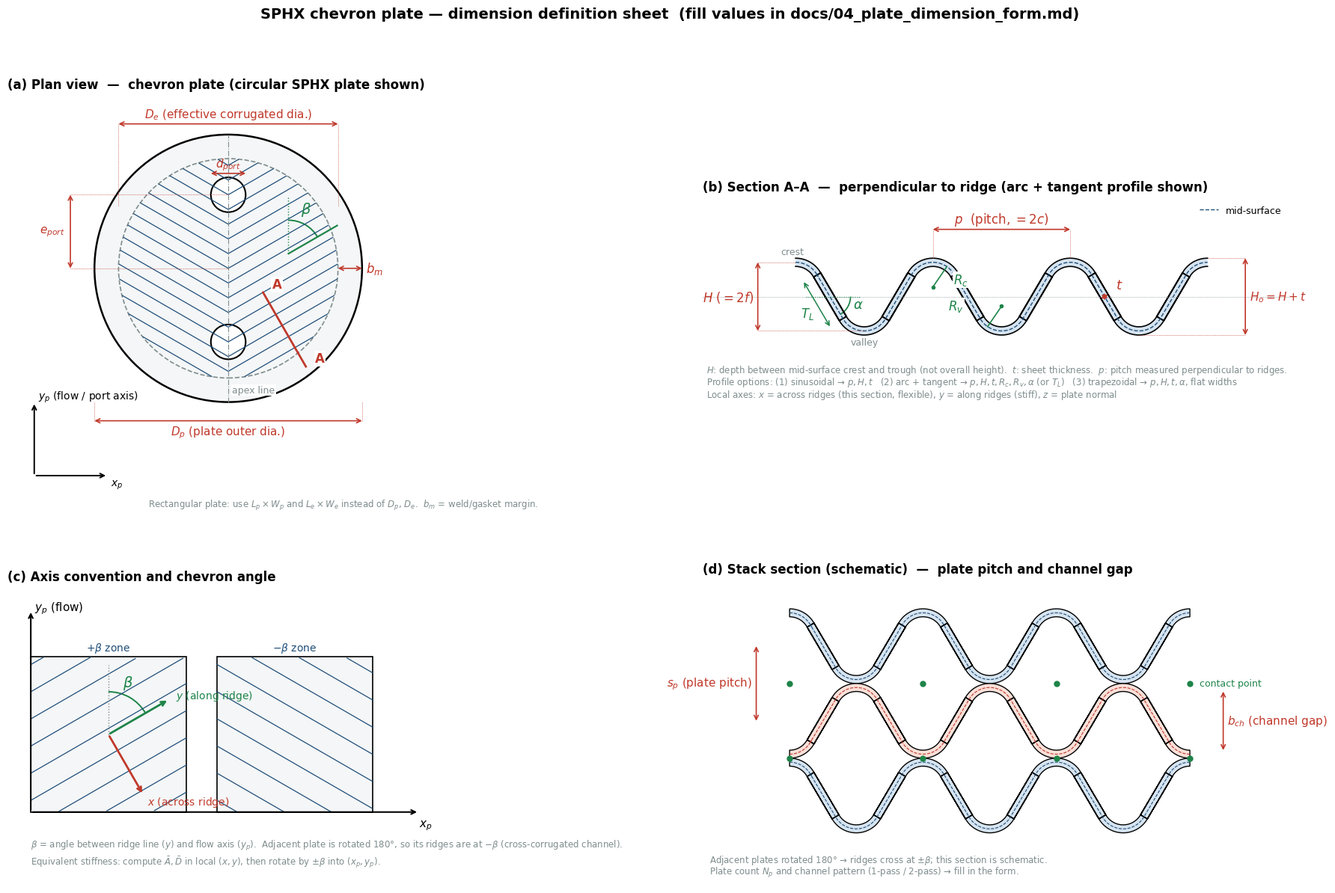

Reproduce this figure in Python. (Note: this script raises an exception after producing the figure.)
"""쉐브론 전열판 치수 정의 그림 생성 (docs/fig/plate_dimensions.png / .svg).

패널 (a) 평면도, (b) 능선 직각 단면 A-A, (c) 좌표계·쉐브론 각 정의, (d) 적층 단면.
기호 설명(한글)은 docs/04_plate_dimension_form.md 참조.
"""
import numpy as np
import matplotlib
matplotlib.use("Agg")
import matplotlib.pyplot as plt
from matplotlib.patches import Circle, Arc, FancyArrowPatch, Polygon
from scipy.optimize import brentq

plt.rcParams.update({"font.family": "DejaVu Sans", "font.size": 10, "mathtext.fontset": "dejavusans"})
BLUE, RED, GREY, GREEN = "#1f4e79", "#c0392b", "#7f8c8d", "#1e8449"


def dim_h(ax, x1, x2, y, text, color=RED, off=0.0, fs=11):
    ax.annotate("", (x1, y), (x2, y), arrowprops=dict(arrowstyle="<->", color=color, lw=1.2, shrinkA=0, shrinkB=0))
    ax.text((x1 + x2) / 2, y + off, text, ha="center", va="bottom", color=color, fontsize=fs)


def dim_v(ax, x, y1, y2, text, color=RED, off=0.0, fs=11, ha="left"):
    ax.annotate("", (x, y1), (x, y2), arrowprops=dict(arrowstyle="<->", color=color, lw=1.2, shrinkA=0, shrinkB=0))
    ax.text(x + off, (y1 + y2) / 2, text, ha=ha, va="center", color=color, fontsize=fs)


# ----------------------------------------------------------------------------- (a) plan view
def panel_plan(ax):
    Rp, Re, rport, eport, beta = 1.0, 0.82, 0.13, 0.55, np.radians(60)
    ax.add_patch(Circle((0, 0), Rp, fc="#f4f6f7", ec="k", lw=1.8))
    ax.add_patch(Circle((0, 0), Re, fc="none", ec=GREY, lw=1.2, ls="--"))
    # chevron ridges  y = y0 + |x| cot(beta)   (V opening upward, apex line x=0)
    cot = 1 / np.tan(beta)
    xs = np.linspace(-Re, Re, 400)
    clip = Circle((0, 0), Re, transform=ax.transData)
    for y0 in np.arange(-2.2, 1.2, 0.11):
        ys = y0 + np.abs(xs) * cot
        m = xs**2 + ys**2 <= Re**2
        ln, = ax.plot(np.where(m, xs, np.nan), np.where(m, ys, np.nan), color=BLUE, lw=0.9)
        ln.set_clip_path(clip)
    for sy in (+1, -1):  # ports
        ax.add_patch(Circle((0, sy * eport), rport, fc="white", ec="k", lw=1.5))
    ax.plot([0, 0], [-Rp, Rp], color=GREY, lw=0.8, ls="-.")
    ax.text(0.03, -0.93, "apex line", color=GREY, fontsize=9, ha="left", bbox=dict(fc="white", ec="none", pad=1))
    # beta annotation (right half ridge vs. flow axis y_p)
    px = 0.45
    py = -0.15 + px * cot
    ax.plot([px, px], [py, py + 0.42], color=GREEN, lw=1.0, ls=":")
    L = 0.42
    ax.plot([px, px + L * np.sin(beta)], [py, py + L * np.cos(beta)], color=GREEN, lw=1.6)
    ax.add_patch(Arc((px, py), 0.5, 0.5, angle=0, theta1=90 - np.degrees(beta), theta2=90, color=GREEN, lw=1.4))
    ax.text(px + 0.09, py + 0.30, r"$\beta$", color=GREEN, fontsize=14)
    # dimensions
    dim_h(ax, -Rp, Rp, -1.14, r"$D_p$ (plate outer dia.)", off=-0.14)
    ax.plot([-Rp, -Rp], [-Rp, -1.14], color=RED, lw=0.6, ls=":"); ax.plot([Rp, Rp], [-Rp, -1.14], color=RED, lw=0.6, ls=":")
    dim_h(ax, -Re, Re, 1.08, r"$D_e$ (effective corrugated dia.)", off=0.02)
    ax.plot([-Re, -Re], [Re * 0.57, 1.08], color=RED, lw=0.6, ls=":"); ax.plot([Re, Re], [Re * 0.57, 1.08], color=RED, lw=0.6, ls=":")
    dim_h(ax, Re, Rp, 0.0, "", color=RED)
    ax.text(Rp + 0.03, 0.0, r"$b_m$", color=RED, fontsize=12, va="center")
    dim_v(ax, -1.18, 0, eport, r"$e_{port}$", off=-0.04, ha="right")
    ax.plot([-1.18, 0], [0, 0], color=RED, lw=0.6, ls=":"); ax.plot([-1.18, 0], [eport, eport], color=RED, lw=0.6, ls=":")
    dim_h(ax, -rport, rport, eport + rport + 0.03, r"$d_{port}$", off=0.01)
    # plate axes
    ax.annotate("", (-1.45, -1.0), (-1.45, -1.55), arrowprops=dict(arrowstyle="->", color="k", lw=1.4))
    ax.annotate("", (-0.9, -1.55), (-1.45, -1.55), arrowprops=dict(arrowstyle="->", color="k", lw=1.4))
    ax.text(-1.42, -0.98, r"$y_p$ (flow / port axis)", fontsize=10)
    ax.text(-0.88, -1.57, r"$x_p$", fontsize=10, va="top")
    # section cut A-A perpendicular to ridge on right half
    cx, cy = 0.42, 0.42 * cot - 0.7
    d = np.array([np.cos(beta), -np.sin(beta)])  # perpendicular to ridge dir (sinβ, cosβ)
    a0, a1 = np.array([cx, cy]) - 0.32 * d, np.array([cx, cy]) + 0.32 * d
    ax.plot([a0[0], a1[0]], [a0[1], a1[1]], color=RED, lw=2.0)
    nrm = np.array([np.sin(beta), np.cos(beta)])  # ridge direction (perpendicular to cut)
    for pnt in (a0, a1):
        ax.text(pnt[0] + 0.12 * nrm[0], pnt[1] + 0.12 * nrm[1], "A", color=RED, fontsize=12, fontweight="bold", ha="center", va="center",
                bbox=dict(fc="white", ec="none", pad=1))
    ax.set_xlim(-1.65, 1.6); ax.set_ylim(-1.8, 1.3); ax.set_aspect("equal"); ax.axis("off")
    ax.set_title("(a) Plan view  —  chevron plate (circular SPHX plate shown)", loc="left", fontsize=12, fontweight="bold")
    ax.text(-0.6, -1.72, "Rectangular plate: use $L_p\\times W_p$ and $L_e\\times W_e$ instead of $D_p$, $D_e$.  $b_m$ = weld/gasket margin.", fontsize=8.5, color=GREY, va="top")


# ----------------------------------------------------------------------------- (b) section A-A
def arc_tangent_profile(p, H, R, n=600):
    """대칭 원호-접선 단면. crest at x=0 (z=+H/2), valley at x=p/2 (z=-H/2). returns x, z (mid-surface), alpha, TL."""
    f = lambda a: (p / 2 - 2 * R * np.sin(a)) / np.cos(a) - (H - 2 * R * (1 - np.cos(a))) / np.sin(a)
    alpha = brentq(f, 1e-3, np.pi / 2 - 1e-3)
    TL = (p / 2 - 2 * R * np.sin(alpha)) / np.cos(alpha)
    # quarter: crest arc (0..alpha) + flank
    th = np.linspace(0, alpha, n // 4)
    xa, za = R * np.sin(th), H / 2 - R + R * np.cos(th)
    s = np.linspace(0, TL, n // 4)
    xf, zf = xa[-1] + s * np.cos(alpha), za[-1] - s * np.sin(alpha)
    xq, zq = np.concatenate([xa, xf[1:]]), np.concatenate([za, zf[1:]])
    # mirror about x=p/4, z=0 (point symmetry) to reach valley
    xh = np.concatenate([xq, p / 2 - xq[::-1][1:]])
    zh = np.concatenate([zq, -zq[::-1][1:]])
    # mirror about x=p/2 to full period
    xp_ = np.concatenate([xh, p - xh[::-1][1:]])
    zp_ = np.concatenate([zh, zh[::-1][1:]])
    return xp_, zp_, alpha, TL


def offset_curve(x, z, d):
    tx, tz = np.gradient(x), np.gradient(z)
    nrm = np.hypot(tx, tz)
    nx, nz = -tz / nrm, tx / nrm
    return x + d * nx, z + d * nz


def panel_section(ax):
    p, H, R, t = 2.0, 1.0, 0.36, 0.12
    x1, z1, alpha, TL = arc_tangent_profile(p, H, R)
    X = np.concatenate([x1 - p, x1[1:], x1[1:] + p])
    Z = np.concatenate([z1, z1[1:], z1[1:]])
    xo, zo = offset_curve(X, Z, t / 2)
    xi, zi = offset_curve(X, Z, -t / 2)
    ax.fill(np.concatenate([xo, xi[::-1]]), np.concatenate([zo, zi[::-1]]), color="#d6e4f0", ec="none")
    ax.plot(xo, zo, "k", lw=1.2); ax.plot(xi, zi, "k", lw=1.2)
    ax.plot(X, Z, color=BLUE, lw=1.0, ls="--", label="mid-surface")
    ax.axhline(0, color=GREY, lw=0.6, ls=":")
    # pitch p (crest to crest)
    dim_h(ax, 0, p, H / 2 + t / 2 + 0.42, r"$p$  (pitch, $=2c$)", off=0.03, fs=12)
    ax.plot([0, 0], [H / 2 + t / 2, H / 2 + t / 2 + 0.42], color=RED, lw=0.6, ls=":")
    ax.plot([p, p], [H / 2 + t / 2, H / 2 + t / 2 + 0.42], color=RED, lw=0.6, ls=":")
    # depth H (mid-surface crest to trough)
    xd = -p - 0.55
    dim_v(ax, xd, -H / 2, H / 2, r"$H$ ($=2f$)", off=-0.06, ha="right", fs=12)
    ax.plot([xd, -p], [H / 2, H / 2], color=RED, lw=0.6, ls=":"); ax.plot([xd, -p / 2], [-H / 2, -H / 2], color=RED, lw=0.6, ls=":")
    # overall height H_o
    xd2 = 2 * p + 0.55
    dim_v(ax, xd2, -H / 2 - t / 2, H / 2 + t / 2, r"$H_o=H+t$", off=0.06, fs=11)
    ax.plot([2 * p, xd2], [H / 2 + t / 2, H / 2 + t / 2], color=RED, lw=0.6, ls=":"); ax.plot([1.5 * p, xd2], [-H / 2 - t / 2, -H / 2 - t / 2], color=RED, lw=0.6, ls=":")
    # thickness t at a flank (normal direction)
    xm = p / 4 + p  # inflection of second period
    nx, nz = np.sin(alpha), np.cos(alpha)
    ax.annotate("", (xm + nx * t / 2, nz * t / 2), (xm - nx * t / 2, -nz * t / 2), arrowprops=dict(arrowstyle="<->", color=RED, lw=1.2, shrinkA=0, shrinkB=0))
    ax.text(xm + 0.16, 0.12, r"$t$", color=RED, fontsize=13)
    # crest radius R_c, valley radius R_v
    cc = (0, H / 2 - R)
    ax.plot([cc[0], cc[0] + R * np.sin(0.6)], [cc[1], cc[1] + R * np.cos(0.6)], color=GREEN, lw=1.2)
    ax.plot(*cc, "o", color=GREEN, ms=3)
    ax.text(cc[0] + 0.30, cc[1] + 0.05, r"$R_c$", color=GREEN, fontsize=12, bbox=dict(fc="white", ec="none", pad=1))
    cv = (p / 2, -H / 2 + R)
    ax.plot([cv[0], cv[0] - R * np.sin(0.6)], [cv[1], cv[1] - R * np.cos(0.6)], color=GREEN, lw=1.2)
    ax.plot(*cv, "o", color=GREEN, ms=3)
    ax.text(cv[0] - 0.55, cv[1] - 0.05, r"$R_v$", color=GREEN, fontsize=12, ha="right", bbox=dict(fc="white", ec="none", pad=1))
    # flank angle alpha and tangent length T_L
    xi0 = p / 4 - p  # inflection in first period
    ax.plot([xi0 - 0.35, xi0 + 0.45], [0, 0], color=GREEN, lw=0.8, ls=":")
    ax.add_patch(Arc((xi0, 0), 0.6, 0.6, angle=0, theta1=360 - np.degrees(alpha), theta2=360, color=GREEN, lw=1.3))
    ax.text(xi0 + 0.34, -0.17, r"$\alpha$", color=GREEN, fontsize=13)
    # T_L along flank of first period (from crest arc end to valley arc start)
    xs0, zs0 = R * np.sin(alpha) - p, H / 2 - R + R * np.cos(alpha)
    xe0, ze0 = xs0 + TL * np.cos(alpha), zs0 - TL * np.sin(alpha)
    off = 0.22
    ax.annotate("", (xs0 - off * nx, zs0 - off * nz), (xe0 - off * nx, ze0 - off * nz), arrowprops=dict(arrowstyle="<->", color=GREEN, lw=1.1, shrinkA=0, shrinkB=0))
    ax.text((xs0 + xe0) / 2 - 0.42, (zs0 + ze0) / 2 - 0.30, r"$T_L$", color=GREEN, fontsize=12)
    # labels
    ax.text(-p - 0.05, H / 2 + 0.12, "crest", fontsize=9, ha="center", color=GREY)
    ax.text(-p / 2, -H / 2 - 0.2, "valley", fontsize=9, ha="center", color=GREY)
    ax.annotate("", (-p, H / 2 + t / 2 + 0.05), (-p, H / 2 + t / 2 + 0.05), arrowprops=dict(arrowstyle="-"))
    ax.text(-p - 1.3, -H / 2 - 0.60, "$H$: depth between mid-surface crest and trough (not overall height).  $t$: sheet thickness.  $p$: pitch measured perpendicular to ridges.", fontsize=8.5, color=GREY)
    ax.text(-p - 1.3, -H / 2 - 0.78, "Profile options: (1) sinusoidal → $p,H,t$   (2) arc + tangent → $p,H,t,R_c,R_v,\\alpha$ (or $T_L$)   (3) trapezoidal → $p,H,t,\\alpha$, flat widths", fontsize=8.5, color=GREY)
    ax.text(-p - 1.3, -H / 2 - 0.96, "Local axes: $x$ = across ridges (this section, flexible), $y$ = along ridges (stiff), $z$ = plate normal", fontsize=8.5, color=GREY)
    ax.set_xlim(-p - 1.35, 2 * p + 1.2); ax.set_ylim(-H / 2 - 1.1, H / 2 + 0.95); ax.set_aspect("equal"); ax.axis("off")
    ax.set_title("(b) Section A–A  —  perpendicular to ridge (arc + tangent profile shown)", loc="left", fontsize=12, fontweight="bold")
    ax.legend(loc="upper right", fontsize=9, frameon=False)


# ----------------------------------------------------------------------------- (c) axes / chevron angle
def panel_axes(ax):
    beta = np.radians(60)
    for sgn, x0, lab in ((+1, 0.0, r"$+\beta$ zone"), (-1, 2.4, r"$-\beta$ zone")):
        sq = Polygon([[x0, 0], [x0 + 2, 0], [x0 + 2, 2], [x0, 2]], closed=True, fc="#f4f6f7", ec="k", lw=1.2)
        ax.add_patch(sq)
        for k in np.arange(-3, 4, 0.35):
            xs = np.linspace(x0, x0 + 2, 50)
            ys = k + sgn * (xs - x0) / np.tan(beta)
            m = (ys >= 0) & (ys <= 2)
            ax.plot(np.where(m, xs, np.nan), np.where(m, ys, np.nan), color=BLUE, lw=0.9)
        ax.text(x0 + 1, 2.08, lab, ha="center", fontsize=10, color=BLUE)
    # plate axes
    ax.annotate("", (0, 2.6), (0, 0), arrowprops=dict(arrowstyle="->", color="k", lw=1.5))
    ax.annotate("", (5.0, 0), (0, 0), arrowprops=dict(arrowstyle="->", color="k", lw=1.5))
    ax.text(0.05, 2.6, r"$y_p$ (flow)", fontsize=11); ax.text(5.0, -0.08, r"$x_p$", fontsize=11, va="top")
    # local axes in +beta zone at its center
    cx, cy = 1.0, 1.0
    ey = np.array([np.sin(beta), np.cos(beta)])        # along ridge  (y)
    ex = np.array([np.cos(beta), -np.sin(beta)])       # across ridge (x)
    for e, lab, col in ((ey, r"$y$ (along ridge)", GREEN), (ex, r"$x$ (across ridge)", RED)):
        ax.annotate("", (cx + 0.9 * e[0], cy + 0.9 * e[1]), (cx, cy), arrowprops=dict(arrowstyle="->", color=col, lw=2.0))
        ax.text(cx + 1.0 * e[0], cy + 1.0 * e[1], lab, color=col, fontsize=10, ha="left", va="center")
    ax.plot([cx, cx], [cy, cy + 0.9], color=GREY, lw=1, ls=":")
    ax.add_patch(Arc((cx, cy), 1.1, 1.1, angle=0, theta1=90 - np.degrees(beta), theta2=90, color=GREEN, lw=1.4))
    ax.text(cx + 0.18, cy + 0.62, r"$\beta$", color=GREEN, fontsize=14)
    ax.text(0.0, -0.45, r"$\beta$ = angle between ridge line ($y$) and flow axis ($y_p$).  Adjacent plate is rotated 180°, so its ridges are at $-\beta$ (cross-corrugated channel).",
            fontsize=8.5, color=GREY)
    ax.text(0.0, -0.68, r"Equivalent stiffness: compute $\bar A,\bar D$ in local $(x,y)$, then rotate by $\pm\beta$ into $(x_p,y_p)$.", fontsize=8.5, color=GREY)
    ax.set_xlim(-0.3, 5.3); ax.set_ylim(-0.85, 2.9); ax.set_aspect("equal"); ax.axis("off")
    ax.set_title("(c) Axis convention and chevron angle", loc="left", fontsize=12, fontweight="bold")


# ----------------------------------------------------------------------------- (d) stack
def panel_stack(ax):
    p, H, R, t = 2.0, 1.0, 0.36, 0.12
    x1, z1, *_ = arc_tangent_profile(p, H, R)
    X = np.concatenate([x1 - p, x1[1:], x1[1:] + p]); Z = np.concatenate([z1, z1[1:], z1[1:]])
    sp = H + t  # plate pitch (crest-to-crest contact)
    for k, (dz, flip) in enumerate(((2 * sp, 1), (sp, -1), (0, 1))):
        zz = flip * Z + dz
        xo, zo = offset_curve(X, zz, t / 2); xi, zi = offset_curve(X, zz, -t / 2)
        ax.fill(np.concatenate([xo, xi[::-1]]), np.concatenate([zo, zi[::-1]]), color="#d6e4f0" if k != 1 else "#f9e0d9", ec="k", lw=1.0)
        ax.plot(X, zz, color=BLUE if k != 1 else RED, lw=0.8, ls="--")
    # contact points (crest of lower vs valley of upper in this schematic)
    for xc in (-p, 0, p, 2 * p):
        ax.plot(xc, sp + H / 2 + t / 2, "o", color=GREEN, ms=5, zorder=5)
        ax.plot(xc, sp - H / 2 - t / 2, "o", color=GREEN, ms=5, zorder=5)
    ax.text(2 * p + 0.15, sp + H / 2 + t / 2, "contact point", fontsize=9, color=GREEN, va="center")
    xd = -p - 0.5
    dim_v(ax, xd, sp, 2 * sp, r"$s_p$ (plate pitch)", off=-0.06, ha="right", fs=11)
    dim_v(ax, 2 * p + 0.5, sp - H / 2 + t / 2, sp + H / 2 - t / 2, r"$b_{ch}$ (channel gap)", off=0.06, fs=11)
    ax.text(-p - 1.2, -H / 2 - 0.50, "Adjacent plates rotated 180° → ridges cross at $\\pm\\beta$; this section is schematic.", fontsize=8.5, color=GREY)
    ax.text(-p - 1.2, -H / 2 - 0.68, "Plate count $N_p$ and channel pattern (1-pass / 2-pass) → fill in the form.", fontsize=8.5, color=GREY)
    ax.set_xlim(-p - 1.3, 2 * p + 1.5); ax.set_ylim(-H / 2 - 0.85, 2 * sp + H / 2 + 0.5); ax.set_aspect("equal"); ax.axis("off")
    ax.set_title("(d) Stack section (schematic)  —  plate pitch and channel gap", loc="left", fontsize=12, fontweight="bold")


if __name__ == "__main__":
    fig = plt.figure(figsize=(18, 12.5))
    gs = fig.add_gridspec(2, 2, width_ratios=[1, 1.35], height_ratios=[1.15, 1])
    panel_plan(fig.add_subplot(gs[0, 0])); panel_section(fig.add_subplot(gs[0, 1]))
    panel_axes(fig.add_subplot(gs[1, 0])); panel_stack(fig.add_subplot(gs[1, 1]))
    fig.suptitle("SPHX chevron plate — dimension definition sheet  (fill values in docs/04_plate_dimension_form.md)", fontsize=14, fontweight="bold", y=0.995)
    fig.tight_layout(rect=(0, 0, 1, 0.975))
    fig.savefig("/home/user/SPHX_EQV/docs/fig/plate_dimensions.png", dpi=150)
    fig.savefig("/home/user/SPHX_EQV/docs/fig/plate_dimensions.svg")
    print("saved")
